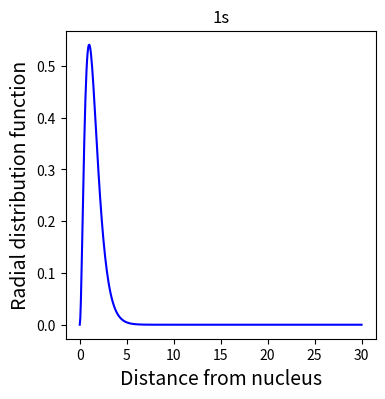
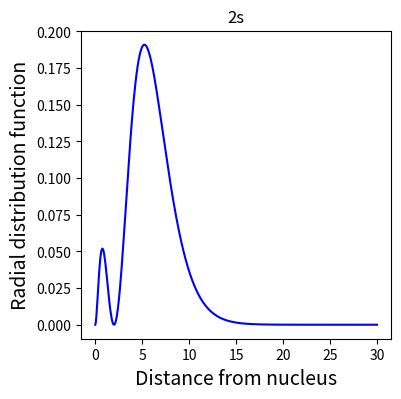
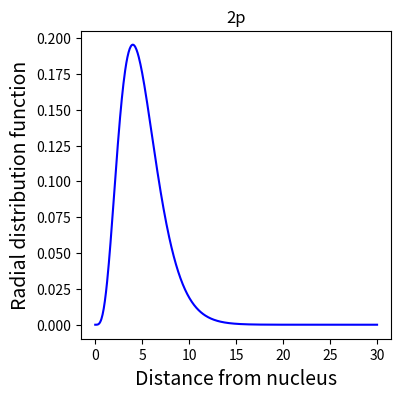
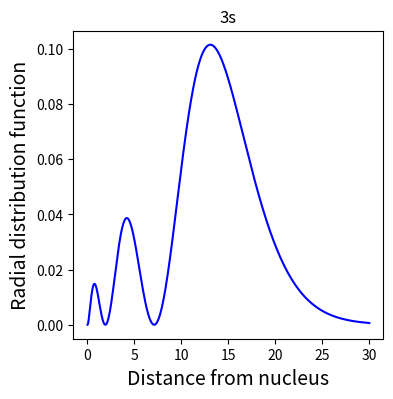
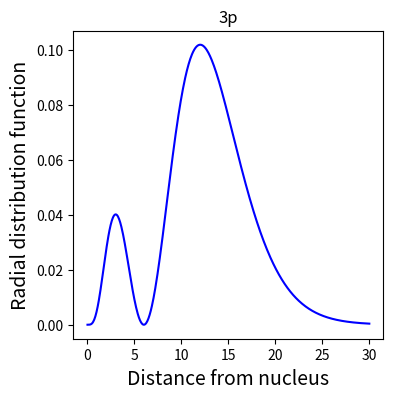
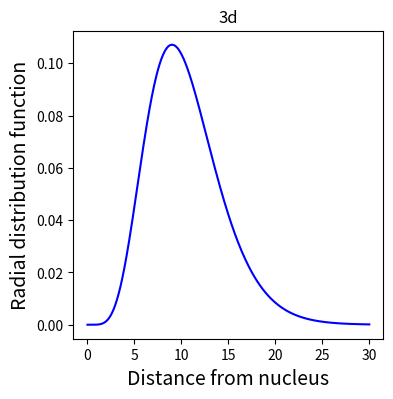

Write Python code to recreate these figures, in order.
#!/usr/bin/env python
# coding: utf-8

# ## Radial Distribution Functions

# The second function important in describing atomic orbitals is a radial distribution function, which are described by Laguerre polynomials. The program below outputs both the original graph, as well as a graph where each probability is squared. If we recall the formula for the surface area of a sphere; 4πr2, we see that the surface area increases in proportion to r2. Therefore, as distance from the nucleus increases, the probability must be squared.
# 
# You will notice that on the graphs below, the probability never reaches zero but instead asymptotes to zero. Theoretically, an electron in an orbital can be found at any distance from the nucleus. However, as the distance from the nucleus increases, the probability of finding an electron becomes incredibly small. For this reason, chemists typically represent orbitals as the region in which there is a 90% chance of finding an electron or a pair of electrons.
# 
# Unfortunately, scipy does not have a neat function for radial distribution functions like it does for the spherical harmonics, so we are required to solve by hand.

# In[1]:


import numpy as np
import matplotlib.pyplot as plt

colour = ['b-']

def  radial_wave_function (r, n, l, ):
    Z = 1     
    p = Z*r
    rho = 0
    if n == 1  and l == 0 :
        return 2*(Z**1.5)*np.exp(-p)
    elif n == 2  and l == 0 :
         return ((Z/2)**1.5)*(2-p)*np.exp(-p/2)
    elif n == 2  and l == 1:
         return (1/(np.sqrt(3))*((Z/2)**1.5)*p*np.exp(-p/2))
    elif n == 3  and l == 0 :
         return (2/27)*((Z/3)**1.5)*(27-18*p+2*(p**2))*np.exp(-p/3)
    elif n == 3 and l == 1 :
         return (1/27)*((2*Z/3)**1.5)*p*(6-p)*np.exp(-p/3)
    elif n == 3  and l == 2 :
         return (4/(27*np.sqrt(10)))*((Z/3)**1.5)*(p**2)*np.exp(-p/3)
        
# Quantum number setting 
n = 1
l = 0

# Graph drawing 
r = np.linspace ( 0 , 30 , 500 )

h_rad = 31
'''
plt.figure ()
plt.plot (r, 0*radial_wave_function (r, n, l)) 
plt.plot (r, radial_wave_function (r, n, l), colour[0])  
plt.xlabel ( "Distance from nucleus" , fontsize = 14 )
plt.ylabel ( "Radial wave function" , fontsize = 14 )
plt.show ()
'''
names = [['1s'], ['2s', '2p'], ['3s', '3p', '3d']]
# a_0 is the Bohr radius of a hydrogen atom
plt.figure ()
#plt.plot (r, 0*radial_wave_function (r, n, l)) 
for n in  range ( 4 ):
     for l in  range (0,n):
            fig = plt.figure (figsize = ( 4.0 , 4.0 ))
            plt.plot (r, (radial_wave_function (r, n, l) ** 2 ) * (r ** 2 ), colour[0])   # Radial distribution function 
            plt.xlabel ( "Distance from nucleus" , fontsize = 14 )
            plt.ylabel ( "Radial distribution function" , fontsize = 14 )
            plt.title(names[n-1][l])
            function = (radial_wave_function (r, n, l) ** 2 ) * (r ** 2 )

plt.show ()


# In[ ]:




